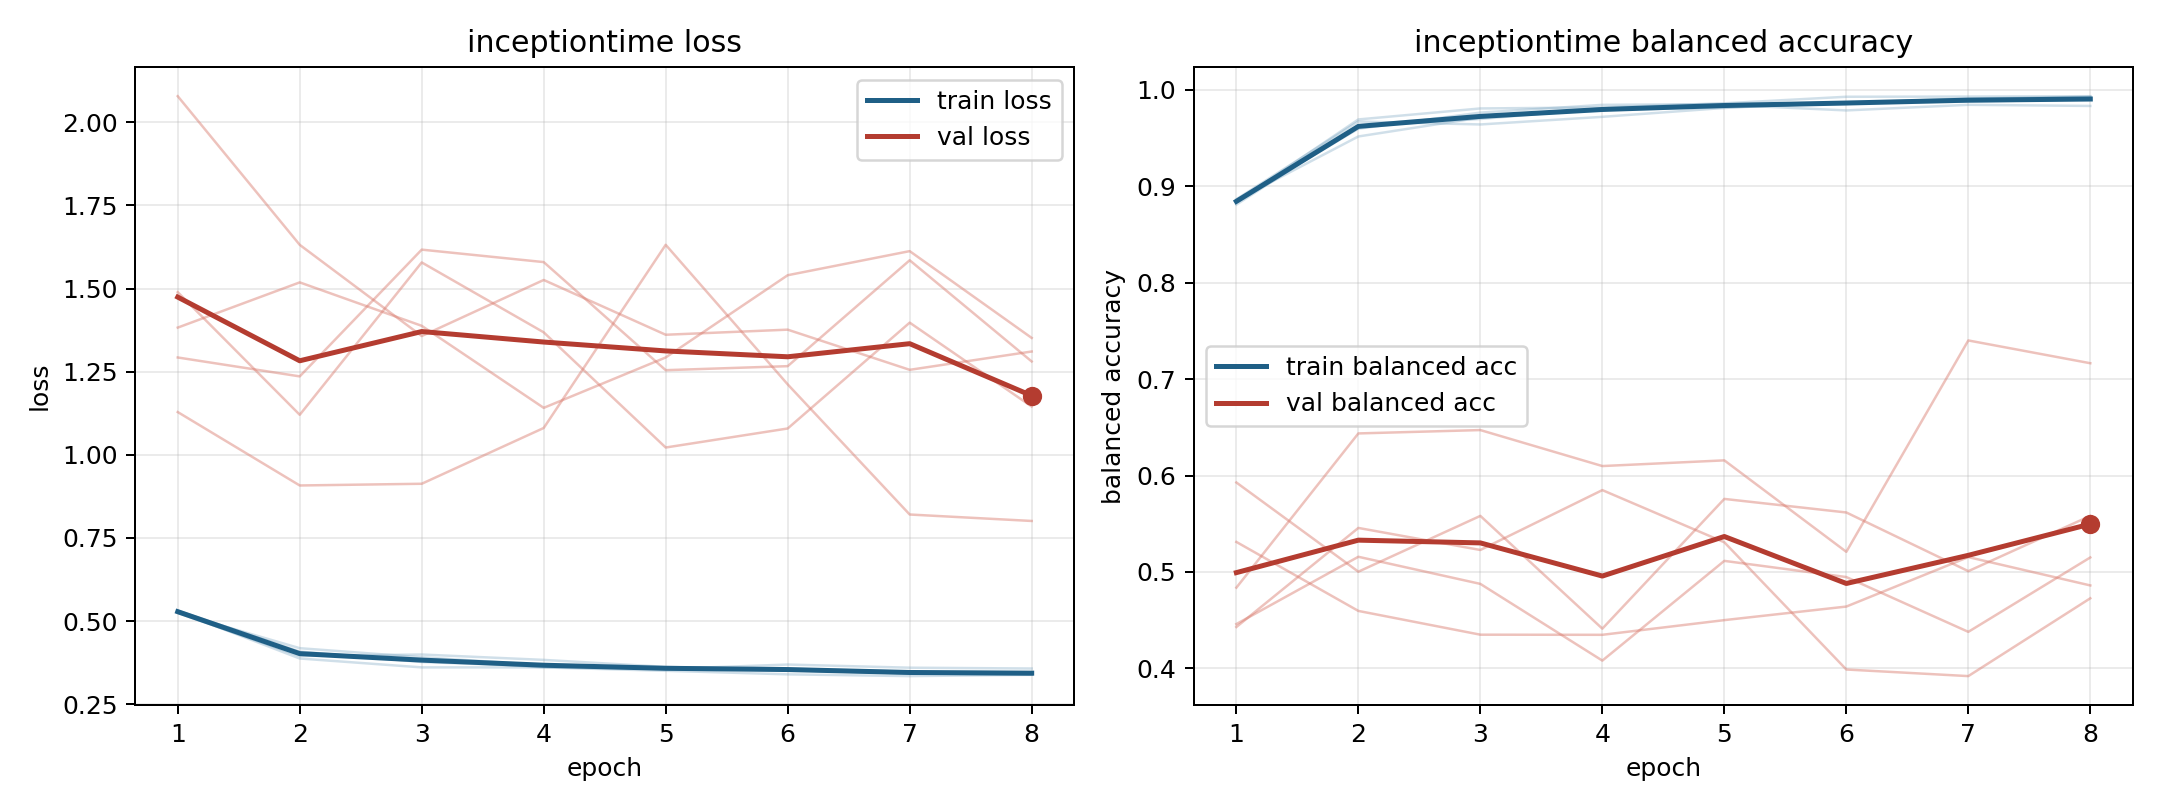

The data file committed next to this chart (first rows):
model, fold, epoch, train_loss, train_balanced_accuracy, val_loss, val_balanced_accuracy
inceptiontime, 1, 1, 0.5288, 0.8838, 1.293, 0.446
inceptiontime, 1, 2, 0.3877, 0.9693, 1.236, 0.5158
inceptiontime, 1, 3, 0.361, 0.9807, 1.617, 0.4876
inceptiontime, 1, 4, 0.3609, 0.9817, 1.58, 0.4081
inceptiontime, 1, 5, 0.3508, 0.986, 1.255, 0.5115
inceptiontime, 1, 6, 0.3401, 0.9928, 1.267, 0.4947
inceptiontime, 1, 7, 0.3348, 0.993, 1.585, 0.4379
inceptiontime, 1, 8, 0.3387, 0.9934, 1.281, 0.5151
inceptiontime, 2, 1, 0.5254, 0.8856, 1.383, 0.4429
inceptiontime, 2, 2, 0.4187, 0.9516, 1.518, 0.5457
inceptiontime, 2, 3, 0.3914, 0.9713, 1.388, 0.5228
inceptiontime, 2, 4, 0.3679, 0.9793, 1.141, 0.5849
inceptiontime, 2, 5, 0.3609, 0.9817, 1.293, 0.5308
inceptiontime, 2, 6, 0.3526, 0.9864, 1.54, 0.3989
inceptiontime, 2, 7, 0.3428, 0.9901, 1.612, 0.392
inceptiontime, 2, 8, 0.3398, 0.9929, 1.352, 0.4727
inceptiontime, 3, 1, 0.5317, 0.8849, 2.078, 0.5311
inceptiontime, 3, 2, 0.4085, 0.9597, 1.631, 0.4596
inceptiontime, 3, 3, 0.3772, 0.9764, 1.357, 0.435
inceptiontime, 3, 4, 0.364, 0.9844, 1.526, 0.4348
inceptiontime, 3, 5, 0.3607, 0.9852, 1.361, 0.4501
inceptiontime, 3, 6, 0.357, 0.9865, 1.376, 0.4641
inceptiontime, 3, 7, 0.3479, 0.9911, 1.256, 0.5154
inceptiontime, 3, 8, 0.3425, 0.9924, 1.311, 0.486
inceptiontime, 4, 1, 0.5316, 0.881, 1.129, 0.4837
inceptiontime, 4, 2, 0.4017, 0.9627, 0.9079, 0.6437
inceptiontime, 4, 3, 0.385, 0.9697, 0.913, 0.6472
inceptiontime, 4, 4, 0.361, 0.9807, 1.081, 0.6098
inceptiontime, 4, 5, 0.3564, 0.9844, 1.631, 0.6157
inceptiontime, 4, 6, 0.3695, 0.9786, 1.212, 0.5209
inceptiontime, 4, 7, 0.36, 0.9844, 0.8206, 0.7401
inceptiontime, 4, 8, 0.3576, 0.9833, 0.8012, 0.7165
inceptiontime, 5, 1, 0.5249, 0.8865, 1.489, 0.5928
inceptiontime, 5, 2, 0.3953, 0.9671, 1.12, 0.5003
inceptiontime, 5, 3, 0.3997, 0.9641, 1.578, 0.5582
inceptiontime, 5, 4, 0.3835, 0.972, 1.368, 0.4412
inceptiontime, 5, 5, 0.3625, 0.9812, 1.022, 0.5758
inceptiontime, 5, 6, 0.3532, 0.9871, 1.079, 0.5617
inceptiontime, 5, 7, 0.3428, 0.9876, 1.397, 0.5008
inceptiontime, 5, 8, 0.3396, 0.9903, 1.145, 0.5582
